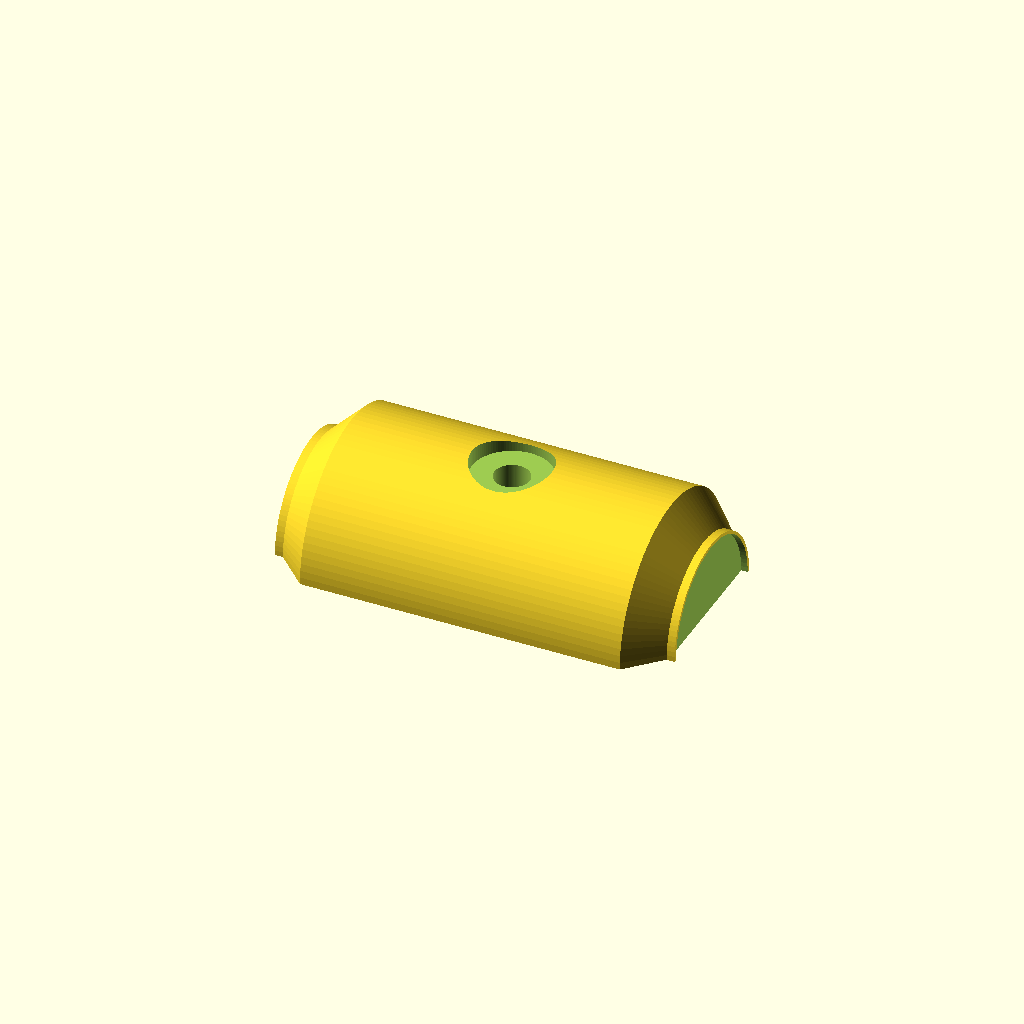
Cell 1: the model at its default parameters.
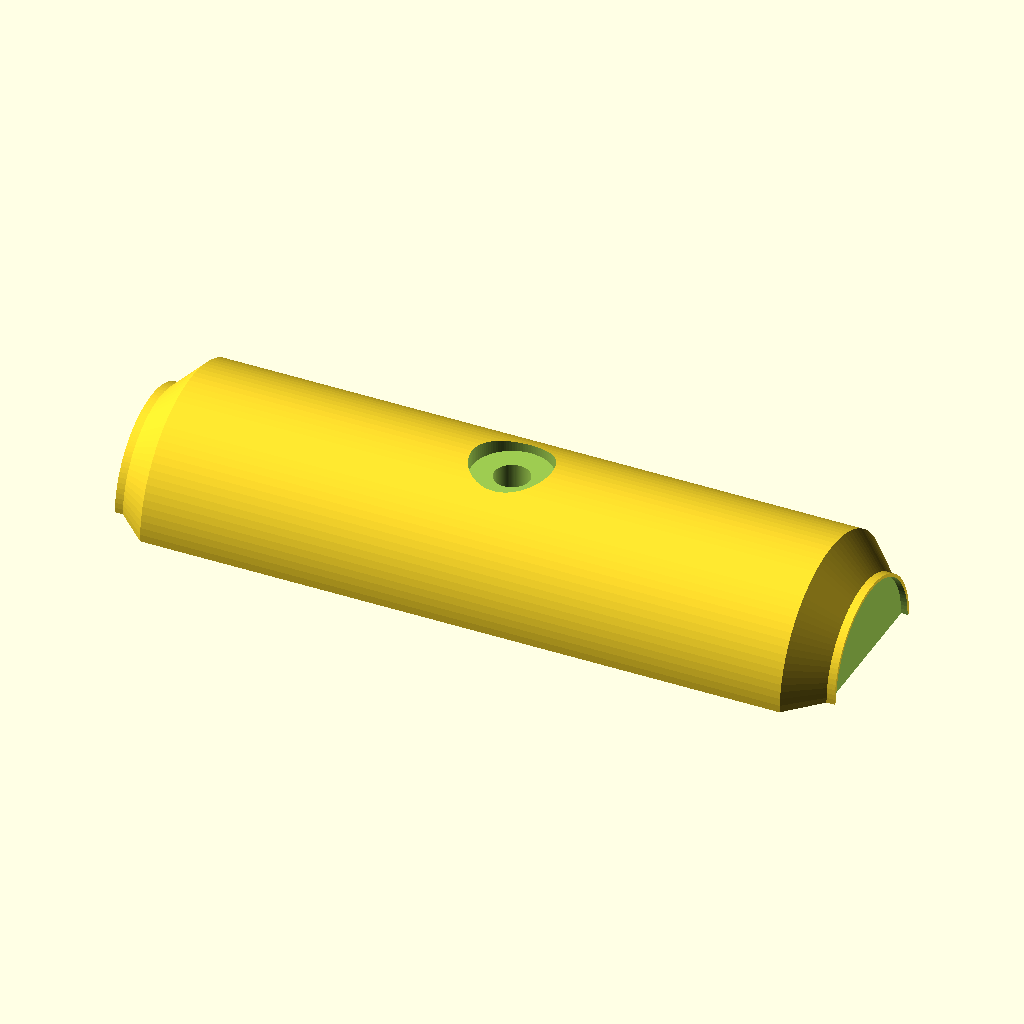
Cell 2: the same model with height = 200.
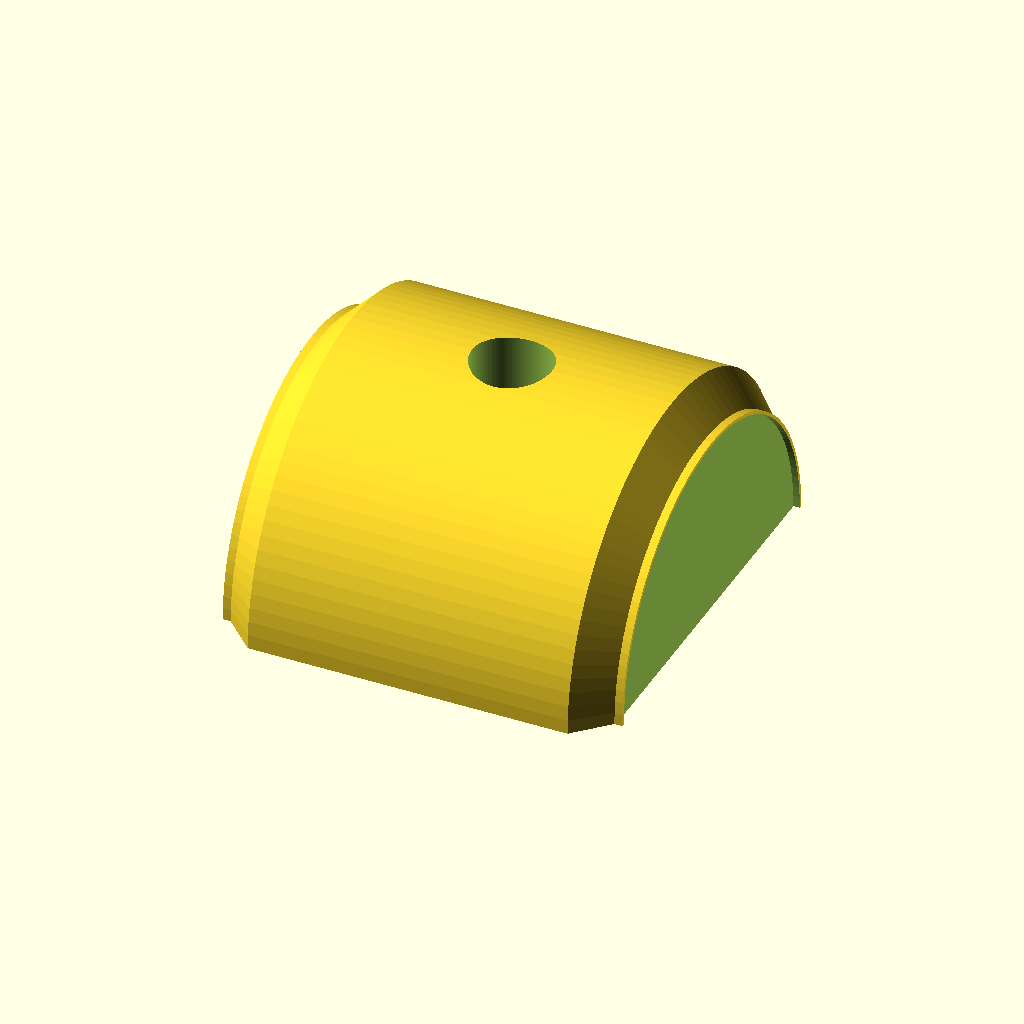
Cell 3: BottomRadius = 70 (everything else at default).
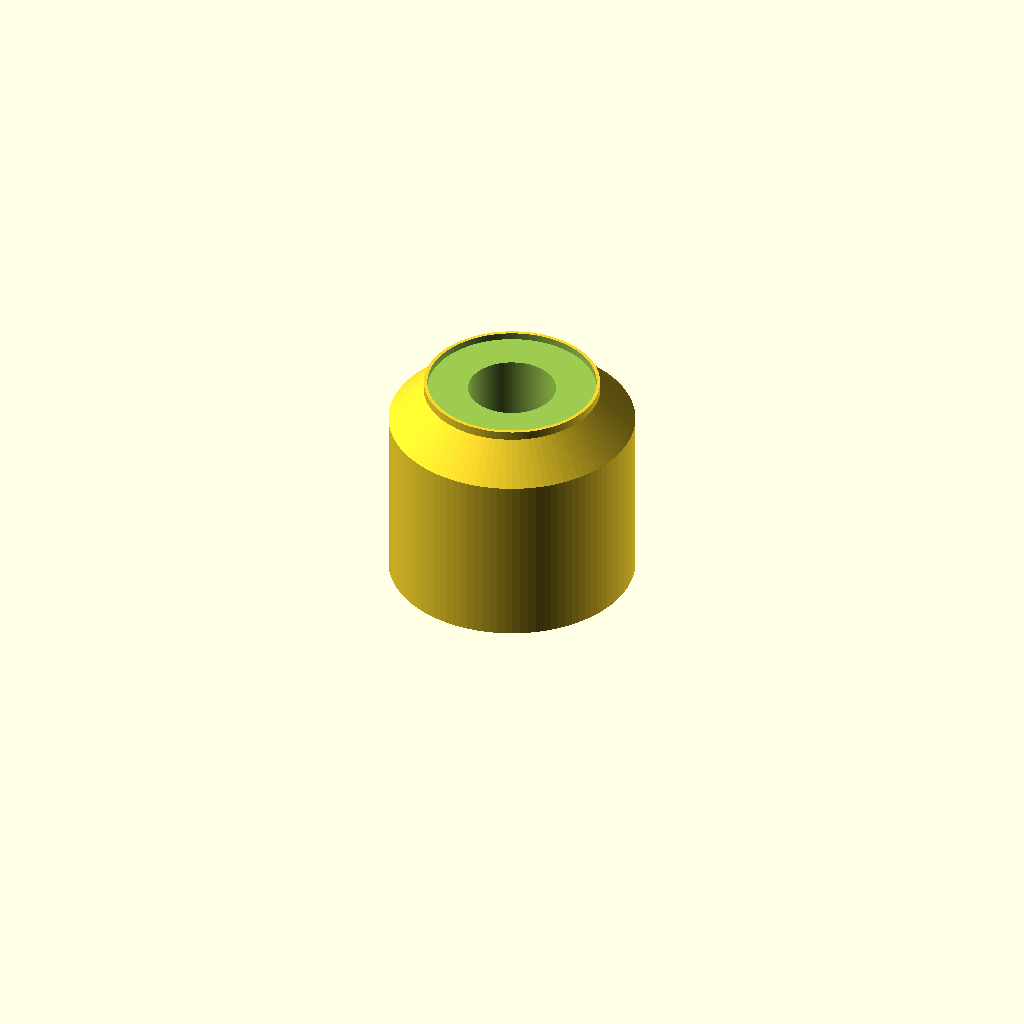
Cell 4: deg_a = 360 (everything else at default).
All cells are drawn from one camera (rotation 55°, 0°, 25°, orthographic, colour scheme Cornfield), so only the parameter changes between them.
OpenSCAD source file inputs/thingiverse/files/thing-3907211/files/pop-can-hold.scad:
//Resolution of model
$fn = 100;
//Specify length of can
height = 100;
//Specify outter radius of can
BottomRadius = 35;
TopRadius = BottomRadius;
//Orientation of can
deg_a = 180;
height2 = height + 20;
smallr = BottomRadius - 10;
height3 = height2 + 5;
height4 = (height3 - height2)/2;
smallerr = smallr - 1;

cut = height + 100;
difference(){
    difference(){
    difference(){
    rotate (a = deg_a, v = [1, 0, 1])
    union(){

       hull(){

//Outtermost body
cylinder(h = height, r1 = BottomRadius, r2 = BottomRadius, center = true);
//Small Lower Lip
cylinder(h = height2, r1 = smallr, r2 = smallr, center = true);
        }
        
difference(){
//Metal Fold
cylinder (h = height3, r1 = smallr, r2 = smallr, center = true);
        
//Subtraction of inner rim
translate([0, 0, height3/2 -2 ]) cylinder (h = height4, r1 = smallerr, r2 = smallerr, center = false);
    

    //end of hull
        }  
//End of Union   
    }
    
    
    //Concave Bottom Subtraction
translate([-height3/2 -10, 0, 0])
    sphere(smallr);
}
//Flattening of Bottom
translate([0,0,-cut/2])
cube([cut, cut, cut], center = true);
}
//hex bolt hole
boltB = 25;
bolth = 80;
boltl = 30;
boltd = 11;
    union(){
    translate([0, 0, boltl-0.1])
    cylinder(h = bolth, r = boltB/2); 
    cylinder(h=boltl, r = boltd/2);}
}
Customizer parameters (derived from the source; name, type, default, range or options):
height: number, default 100
BottomRadius: number, default 35
deg_a: number, default 180
